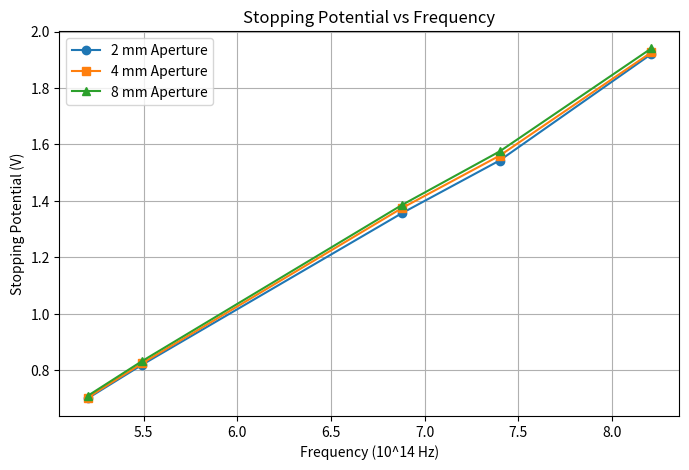
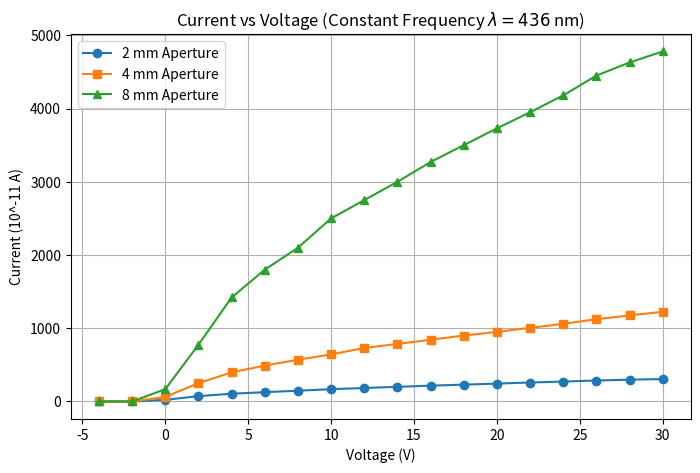
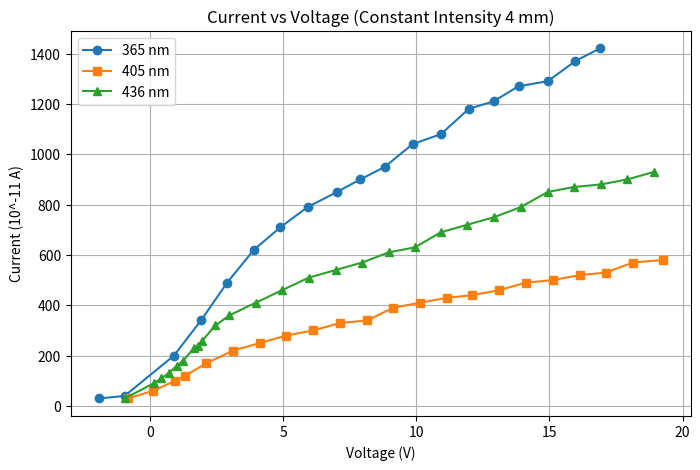

Generate these figures, in order, with matplotlib:
import matplotlib.pyplot as plt
import numpy as np

# Data for Graph 1: Stopping Potential vs Frequency
freq = np.array([8.21, 7.40, 6.88, 5.49, 5.20])
v_2mm = np.array([-1.920, -1.543, -1.357, -0.819, -0.700])
v_4mm = np.array([-1.926, -1.560, -1.375, -0.824, -0.703])
v_8mm = np.array([-1.940, -1.575, -1.386, -0.832, -0.709])

vs_2mm = np.abs(v_2mm)
vs_4mm = np.abs(v_4mm)
vs_8mm = np.abs(v_8mm)

plt.figure(figsize=(8, 5))
plt.plot(freq, vs_2mm, 'o-', label='2 mm Aperture')
plt.plot(freq, vs_4mm, 's-', label='4 mm Aperture')
plt.plot(freq, vs_8mm, '^-', label='8 mm Aperture')
plt.xlabel('Frequency (10^14 Hz)')
plt.ylabel('Stopping Potential (V)')
plt.title('Stopping Potential vs Frequency')
plt.grid(True)
plt.legend()
plt.savefig('graph1_vs_f.png')

# Data for Graph 2: Current vs Voltage (Constant Frequency, Different Intensities)
v2 = np.array([-4, -2, 0, 2, 4, 6, 8, 10, 12, 14, 16, 18, 20, 22, 24, 26, 28, 30])
i_2mm = np.array([0, 0, 22, 73, 106, 127, 147, 168, 184, 200, 216, 230, 244, 259, 272, 286, 298, 306])
i_4mm = np.array([0, 0, 62, 250, 398, 490, 570, 643, 730, 786, 843, 900, 950, 1006, 1060, 1124, 1175, 1225])
i_8mm = np.array([0, 0, 168, 776, 1420, 1800, 2100, 2500, 2750, 3000, 3270, 3500, 3730, 3950, 4180, 4450, 4630, 4780])

plt.figure(figsize=(8, 5))
plt.plot(v2, i_2mm, 'o-', label='2 mm Aperture')
plt.plot(v2, i_4mm, 's-', label='4 mm Aperture')
plt.plot(v2, i_8mm, '^-', label='8 mm Aperture')
plt.xlabel('Voltage (V)')
plt.ylabel('Current (10^-11 A)')
plt.title('Current vs Voltage (Constant Frequency $\lambda = 436$ nm)')
plt.grid(True)
plt.legend()
plt.savefig('graph2_i_vs_v_intensity.png')

# Data for Graph 3: Current vs Voltage (Constant Intensity, Different Frequencies)
v3_365 = np.array([-1.91, -0.95, 0.90, 1.92, 2.90, 3.90, 4.90, 5.92, 7.02, 7.90, 8.82, 9.86, 10.93, 11.97, 12.90, 13.84, 14.94, 15.97, 16.89])
i3_365 = np.array([30, 40, 200, 340, 490, 620, 710, 790, 850, 900, 950, 1040, 1080, 1180, 1210, 1270, 1290, 1370, 1420])

v3_405 = np.array([-0.83, 0.11, 0.94, 1.32, 2.12, 3.12, 4.12, 5.12, 6.12, 7.15, 8.16, 9.13, 10.13, 11.17, 12.10, 13.10, 14.12, 15.12, 16.14, 17.11, 18.14, 19.25])
i3_405 = np.array([30, 60, 100, 120, 170, 220, 250, 280, 300, 330, 340, 390, 410, 430, 440, 460, 490, 500, 520, 530, 570, 580])

v3_436 = np.array([-0.95, 0.14, 0.43, 0.70, 1.01, 1.25, 1.65, 1.82, 1.97, 2.46, 2.98, 3.97, 4.96, 5.97, 6.97, 7.97, 8.96, 9.95, 10.92, 11.92, 12.92, 13.92, 14.93, 15.93, 16.93, 17.93, 18.93])
i3_436 = np.array([30, 90, 110, 130, 160, 180, 230, 240, 260, 320, 360, 410, 460, 510, 540, 570, 610, 630, 690, 720, 750, 790, 850, 870, 880, 900, 930])

plt.figure(figsize=(8, 5))
plt.plot(v3_365, i3_365, 'o-', label='365 nm')
plt.plot(v3_405, i3_405, 's-', label='405 nm')
plt.plot(v3_436, i3_436, '^-', label='436 nm')
plt.xlabel('Voltage (V)')
plt.ylabel('Current (10^-11 A)')
plt.title('Current vs Voltage (Constant Intensity 4 mm)')
plt.grid(True)
plt.legend()
plt.savefig('graph3_i_vs_v_freq.png')
